The GitHub repository muhammad-zainal-muttaqin/Anylabel contains a labelled image folder "crops" with 2 categories: ripe, unripe. Examples follow, each with its label.

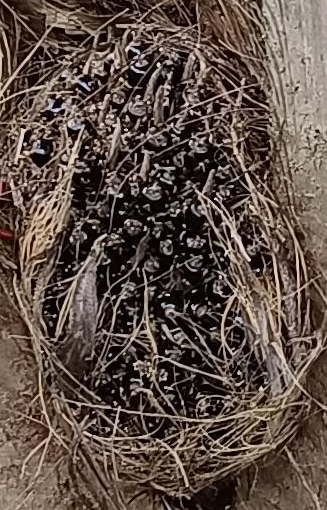
Label: unripe

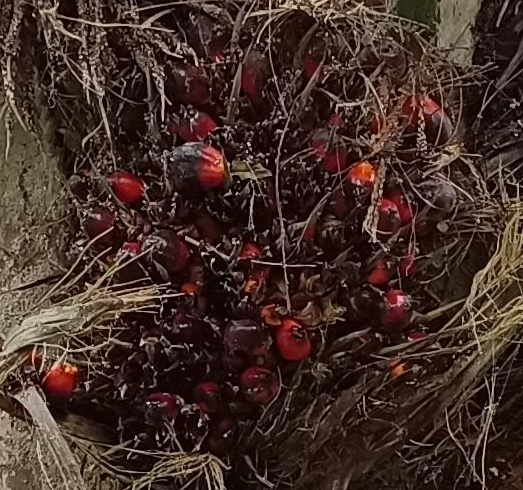
Label: ripe

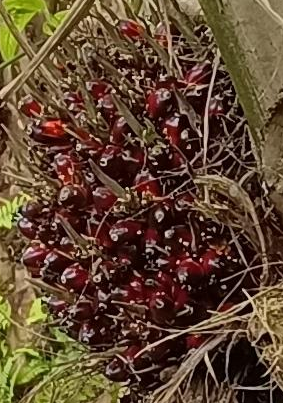
Label: ripe

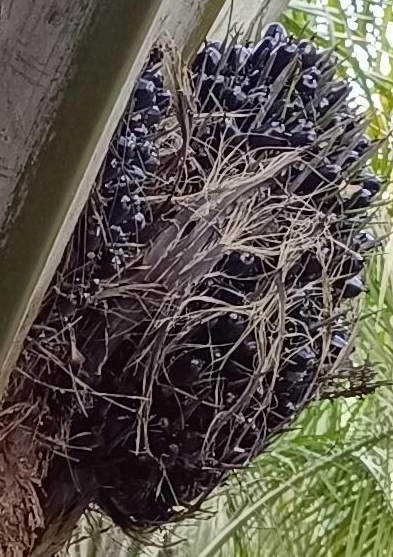
Label: unripe

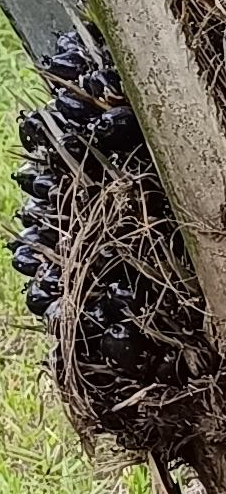
Label: unripe

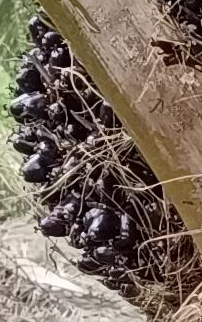
Label: unripe
